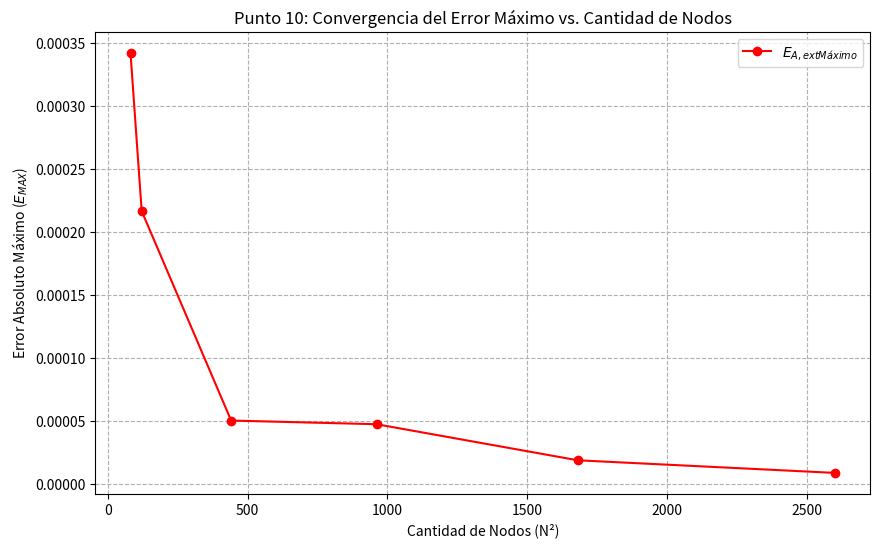
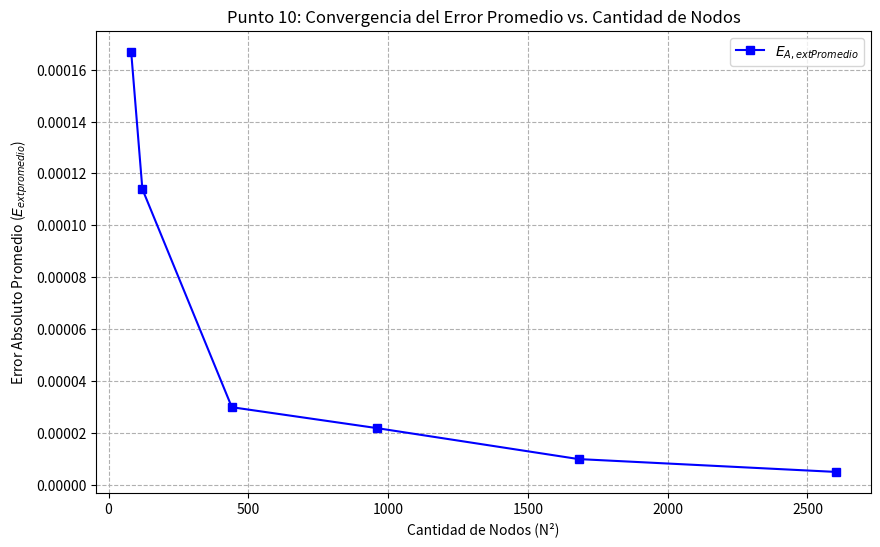

Source code (Python) for these figures, in order:
# =========================================================
# PUNTOS 9 Y 10: Análisis de Resultados y Gráficos de Convergencia
# =========================================================
import numpy as np
import sympy as sp
import matplotlib.pyplot as plt
from scipy.sparse import lil_matrix, csr_matrix
from scipy.sparse.linalg import spsolve

# --- 1. DEFINICIONES ANALÍTICAS Y PREPARACIÓN ---
x_sym, y_sym = sp.symbols('x y')
r_squared_sym = sp.Rational(1, 6)**2

# Solución analítica u_a
u_d = x_sym * (1 - x_sym) * y_sym * (1 - y_sym)
u_n = ((x_sym - 0.5)**2 + (y_sym - 0.5)**2 - r_squared_sym)**2
u_a = u_d * u_n
lap_u_a = sp.diff(u_a, x_sym, 2) + sp.diff(u_a, y_sym, 2)

f_a_func = sp.lambdify((x_sym, y_sym), sp.simplify(lap_u_a), "numpy")
u_a_func = sp.lambdify((x_sym, y_sym), u_a, "numpy")

def f_xy(xv, yv):
    return f_a_func(xv, yv)

# Dimensiones N (N x N nodos) a analizar
N_list = [9, 11, 21, 31, 41, 51]
results = [] # Lista para almacenar los resultados del Punto 9

# --- 2. REPETICIÓN DEL CÁLCULO DE CONVERGENCIA (Punto 8) ---
print("Realizando cálculos de convergencia para obtener métricas...")

for N in N_list:
    n = N
    L = 1.0
    x = np.linspace(0, L, n)
    y = np.linspace(0, L, n)
    h = x[1] - x[0] # Separación entre nodos
    N_total = n * n
    
    X, Y = np.meshgrid(x, y)
    coords = np.column_stack((X.flatten(), Y.flatten()))

    center = (0.5, 0.5)
    r = 0.3333 / 2.0 
    
    # 2.1. Clasificación de Nodos
    is_dirichlet = (np.isclose(coords[:,0], 0) | np.isclose(coords[:,0], L) |
                    np.isclose(coords[:,1], 0) | np.isclose(coords[:,1], L))
    dist_to_center = np.sqrt((coords[:,0] - center[0])**2 + (coords[:,1] - center[1])**2)
    is_inside_hole = dist_to_center < r - 1e-12

    node_type = np.full(N_total, 'Interno', dtype=object)
    node_type[is_dirichlet] = 'Dirichlet'
    node_type[is_inside_hole] = 'Externo'

    def ij_to_k(i, j): return i * n + j

    for i in range(n):
        for j in range(n):
            k = ij_to_k(i, j)
            if node_type[k] != 'Interno': continue
            for ii, jj in [(i+1, j), (i-1, j), (i, j+1), (i, j-1)]:
                if 0 <= ii < n and 0 <= jj < n:
                    kk = ij_to_k(ii, jj)
                    if node_type[kk] == 'Externo':
                        node_type[k] = 'Neumann'
                        break

    # 2.2. Índice y Construcción del Sistema
    idx_map = -np.ones(N_total, dtype=int)
    counter = 0
    for k in range(N_total):
        if node_type[k] in ['Interno', 'Neumann']:
            idx_map[k] = counter
            counter += 1
    N_unknowns = counter

    A = lil_matrix((N_unknowns, N_unknowns), dtype=float)
    b = np.zeros(N_unknowns)

    for i in range(n):
        for j in range(n):
            k = ij_to_k(i, j)
            row = idx_map[k]
            if row == -1: continue

            xk, yk = coords[k]
            center_coeff = 4.0 
            b_val = -h**2 * f_xy(xk, yk) 
            
            neighbors = [(i + 1, j), (i - 1, j), (i, j + 1), (i, j - 1)]
            for (ii, jj) in neighbors:
                kk = ij_to_k(ii, jj)
                if 0 <= ii < n and 0 <= jj < n:
                    tipo_vecino = node_type[kk]
                    if tipo_vecino == 'Externo':
                        center_coeff -= 1.0 
                    elif tipo_vecino != 'Dirichlet':
                        neighbor_idx = idx_map[kk]
                        A[row, neighbor_idx] = -1.0
            A[row, row] = center_coeff
            b[row] = b_val

    # 2.3. Resolver, Reconstruir y Calcular Error
    A_csr = csr_matrix(A)
    u_vec = spsolve(A_csr, b)

    U_grid = np.full(N_total, np.nan, dtype=float)
    U_grid[is_dirichlet] = 0.0
    for k in range(N_total):
        mk = idx_map[k]
        if mk != -1:
            U_grid[k] = u_vec[mk]
            
    U_grid_2D = U_grid.reshape((n, n))
    U_analytic_2D = u_a_func(X, Y).reshape((n, n))
    
    E_abs_2D = np.abs(U_analytic_2D - U_grid_2D)
    valid_mask = ~np.isnan(E_abs_2D)
    E_abs_valid = E_abs_2D[valid_mask]

    E_MAX = np.max(E_abs_valid)
    E_promedio = np.mean(E_abs_valid)
    
    results.append({
        'N_total': N_total, 
        'h': h, 
        'E_MAX': E_MAX, 
        'E_promedio': E_promedio
    })

# --- 3. PUNTO 9: Tabla de Resultados ---
print("\n" + "="*50)
print("PUNTO 9: TABLA DE CONVERGENCIA (Método de Diferencias Finitas)")
print("="*50)

print("{:^10} | {:^15} | {:^15} | {:^15}".format("Nodos Total", "Separación h", "E_A Máximo", "E_A Promedio"))
print("-" * 60)
for r in results:
    print("{:<10} | {:<15.6e} | {:<15.6e} | {:<15.6e}".format(
        r['N_total'], r['h'], r['E_MAX'], r['E_promedio']
    ))
print("-" * 60)

# --- 4. PUNTO 10: Gráficos de Convergencia 2D ---

N_total_arr = np.array([r['N_total'] for r in results])
E_MAX_arr = np.array([r['E_MAX'] for r in results])
E_promedio_arr = np.array([r['E_promedio'] for r in results])

fig, ax = plt.subplots(figsize=(10, 6))

# Gráfico 1: E_A Máximo vs. Cantidad de Nodos
ax.plot(N_total_arr, E_MAX_arr, 'o-', label='$E_{A, \text{Máximo}}$', color='red')
ax.set_title('Punto 10: Convergencia del Error Máximo vs. Cantidad de Nodos')
ax.set_xlabel('Cantidad de Nodos (N²)')
ax.set_ylabel('Error Absoluto Máximo ($E_{MAX}$)')
ax.grid(True, which="both", ls="--")
ax.legend()
plt.show()

# Gráfico 2: E_A Promedio vs. Cantidad de Nodos
fig, ax = plt.subplots(figsize=(10, 6))

ax.plot(N_total_arr, E_promedio_arr, 's-', label='$E_{A, \text{Promedio}}$', color='blue')
ax.set_title('Punto 10: Convergencia del Error Promedio vs. Cantidad de Nodos')
ax.set_xlabel('Cantidad de Nodos (N²)')
ax.set_ylabel('Error Absoluto Promedio ($E_{\text{promedio}}$)')
ax.grid(True, which="both", ls="--")
ax.legend()
plt.show()

print("\nAnálisis DF de los Puntos 9 y 10 completado. ✔")
